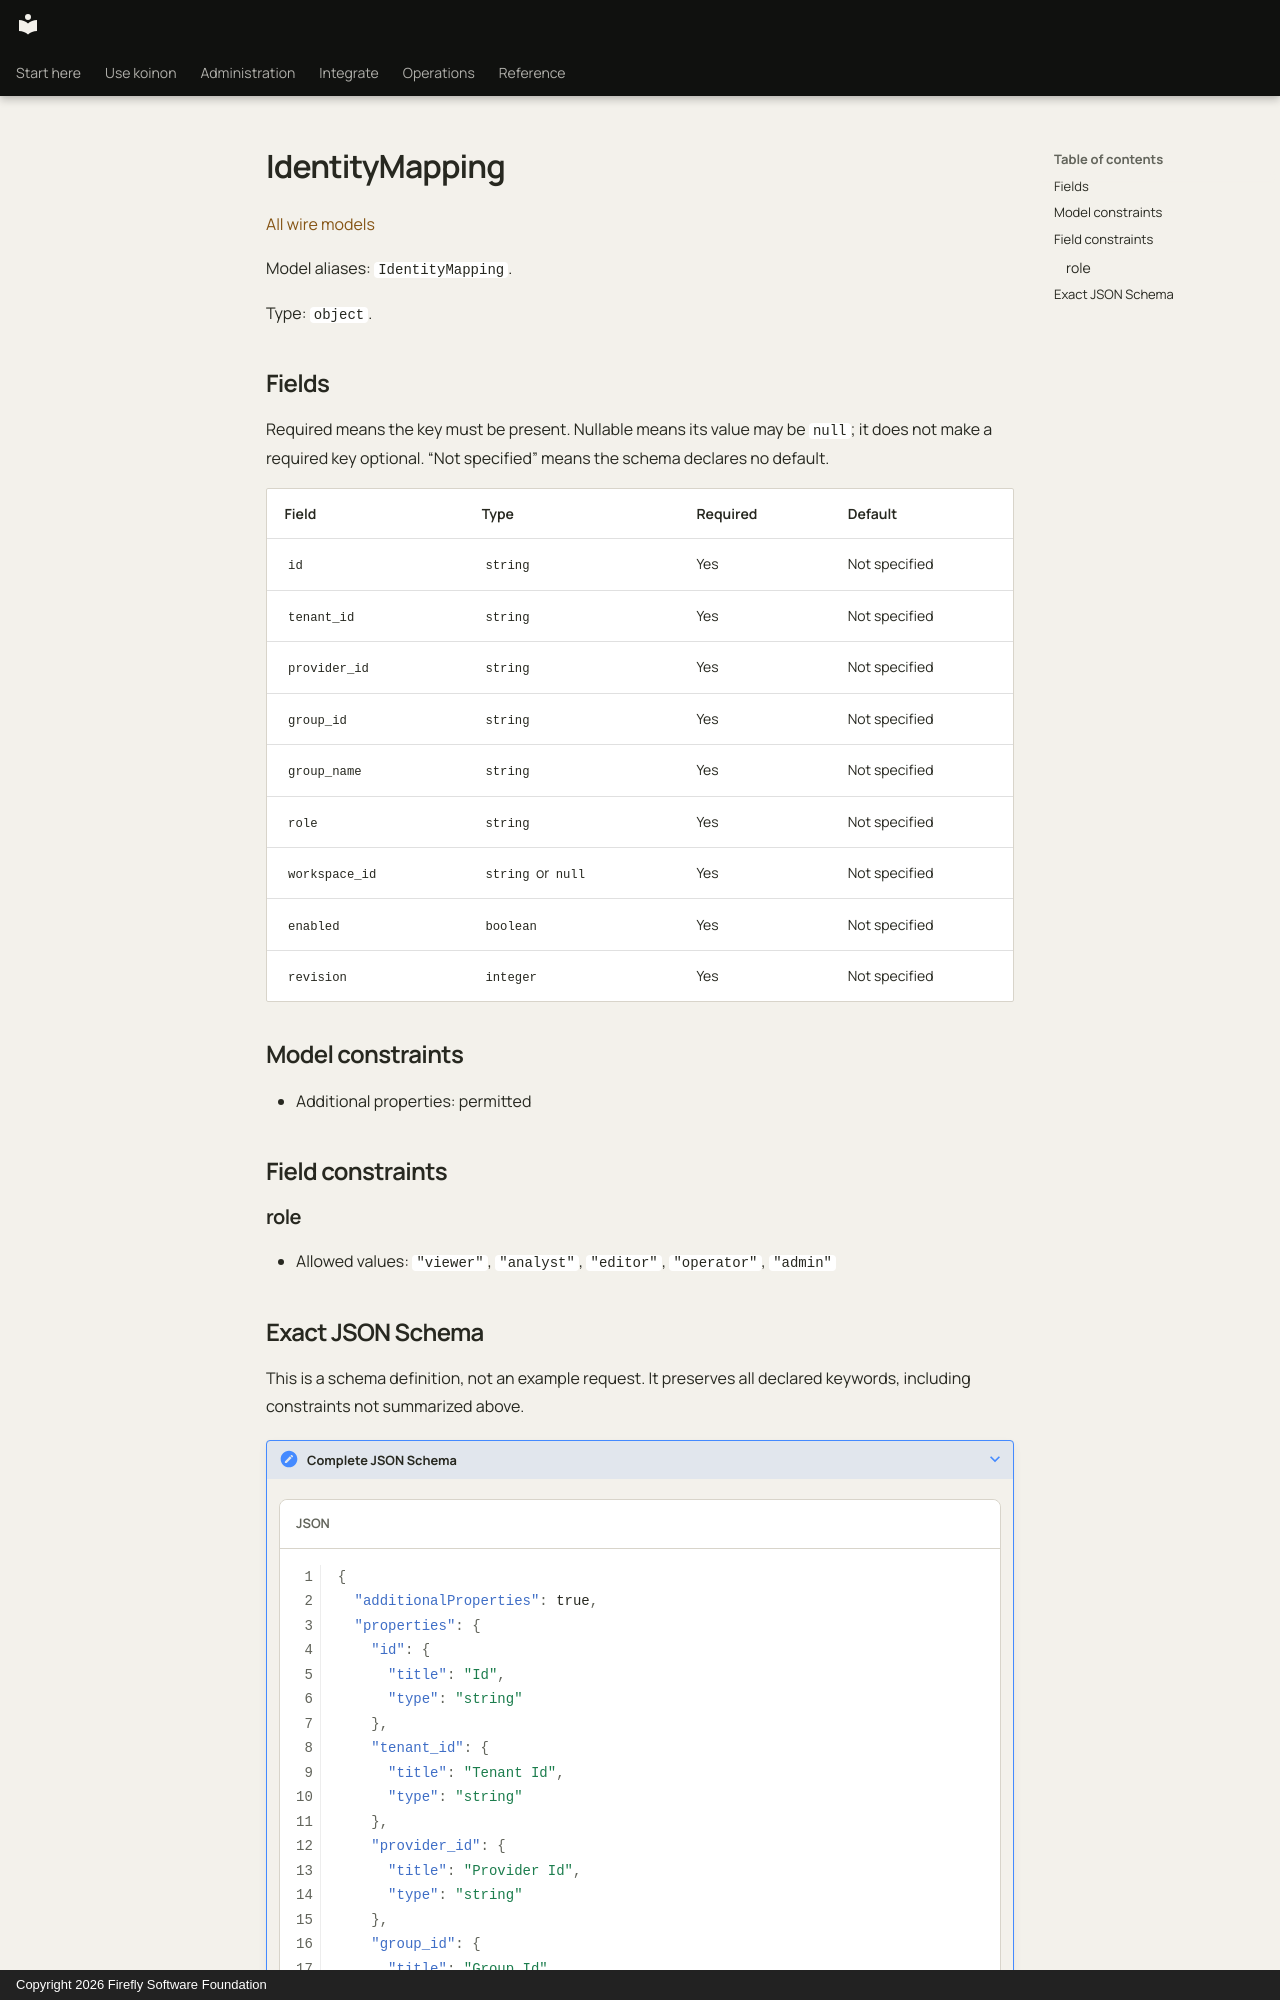

repository: fireflyframework/firefly-koinon · page: reference/models/identitymapping/index.html · generator: mkdocs · copyright: Copyright 2026 Firefly Software Foundation

<!-- Copyright 2026 Firefly Software Foundation -->
<!-- SPDX-License-Identifier: Apache-2.0 -->

# IdentityMapping

[All wire models](index.md)

Model aliases: `IdentityMapping`.

Type: `object`.

## Fields

Required means the key must be present. Nullable means its value may be `null`; it does not make a required key optional. “Not specified” means the schema declares no default.

| Field | Type | Required | Default |
| --- | --- | --- | --- |
| `id` | `string` | Yes | Not specified |
| `tenant_id` | `string` | Yes | Not specified |
| `provider_id` | `string` | Yes | Not specified |
| `group_id` | `string` | Yes | Not specified |
| `group_name` | `string` | Yes | Not specified |
| `role` | `string` | Yes | Not specified |
| `workspace_id` | `string` or `null` | Yes | Not specified |
| `enabled` | `boolean` | Yes | Not specified |
| `revision` | `integer` | Yes | Not specified |

## Model constraints

- Additional properties: permitted

## Field constraints

### role

- Allowed values: `"viewer"`, `"analyst"`, `"editor"`, `"operator"`, `"admin"`
